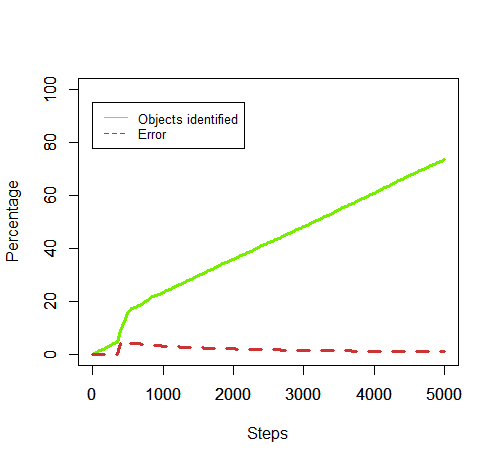

The data file committed next to this chart (first rows):
50, 0.7142857142857143, 0.0
100, 1.343, 0.0
150, 2.0, 0.0
200, 2.657, 0.0
250, 3.314, 0.0
300, 3.971, 0.0
350, 4.571, 0.0
400, 8.886, 4.823
450, 12.4, 4.147
500, 15.51, 4.236
550, 17.2, 4.319
600, 17.77, 4.18
650, 18.29, 4.062
700, 18.86, 3.939
750, 19.83, 3.746
800, 20.77, 3.576
850, 21.69, 3.426
900, 22.2, 3.346
950, 22.8, 3.258
1000, 23.37, 3.178
1050, 24.0, 3.095
1100, 24.63, 3.016
1150, 25.26, 2.941
1200, 25.86, 2.873
1250, 26.49, 2.805
1300, 27.17, 2.734
1350, 27.86, 2.667
1400, 28.4, 2.616
1450, 29, 2.562
1500, 29.69, 2.502
1550, 30.29, 2.453
1600, 30.94, 2.401
1650, 31.6, 2.351
1700, 32.2, 2.307
1750, 32.86, 2.261
1800, 33.54, 2.215
1850, 34.2, 2.172
1900, 34.8, 2.135
1950, 35.37, 2.1
2000, 35.94, 2.067
2050, 36.6, 2.03
2100, 37.17, 1.998
2150, 37.69, 1.971
2200, 38.34, 1.937
2250, 39.0, 1.905
2300, 39.6, 1.876
2350, 40.23, 1.847
2400, 40.91, 1.816
2450, 41.49, 1.791
2500, 42.06, 1.766
2550, 42.69, 1.74
2600, 43.29, 1.716
2650, 43.91, 1.692
2700, 44.54, 1.668
2750, 45.11, 1.647
2800, 45.71, 1.625
2850, 46.34, 1.603
2900, 46.97, 1.582
2950, 47.63, 1.56
3000, 48.17, 1.542
3050, 48.83, 1.521
... 39 more rows
